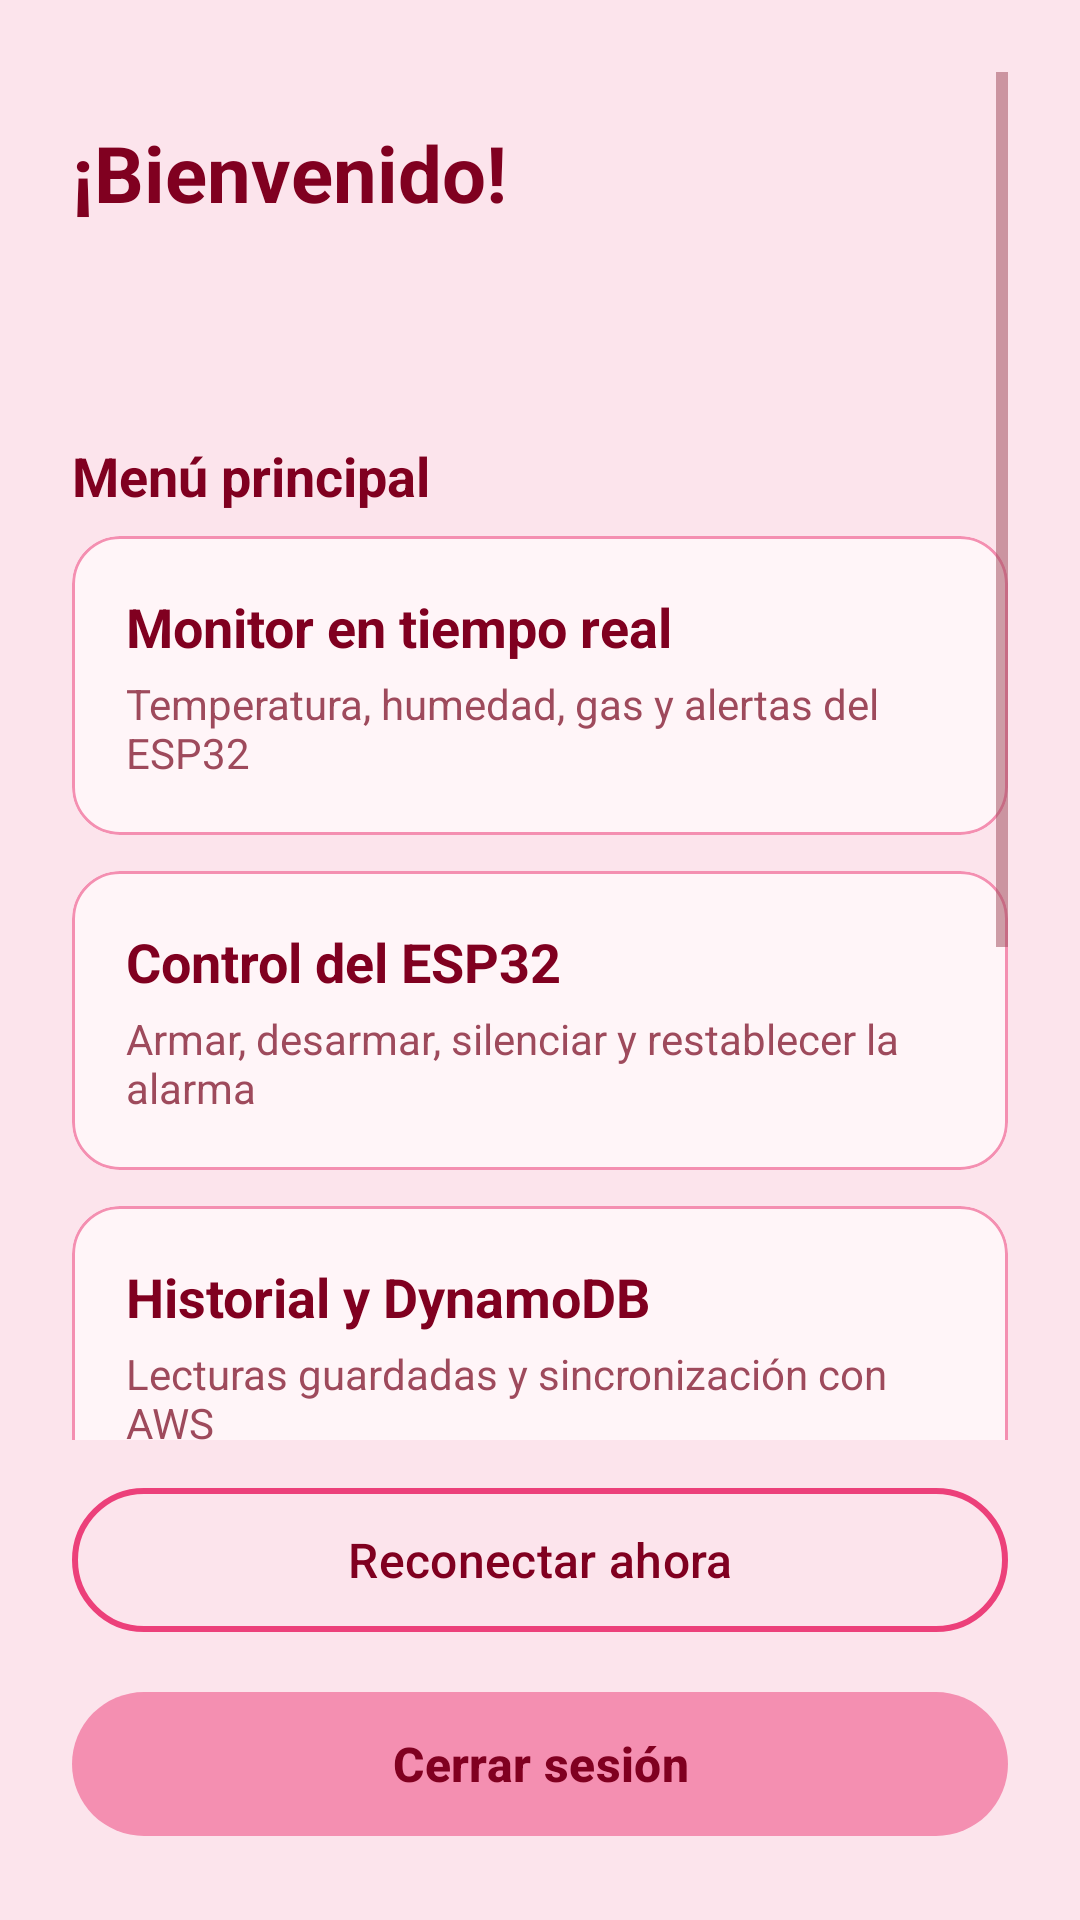

Here is an Android app screen rendered from its layout file. Give the layout XML and the strings, colors and styles it references.
<!-- AndroidManifest.xml: application theme Theme.RiesgosCocina -->
<!-- res/layout/activity_home.xml -->
<?xml version="1.0" encoding="utf-8"?>
<LinearLayout xmlns:android="http://schemas.android.com/apk/res/android"
    xmlns:app="http://schemas.android.com/apk/res-auto"
    xmlns:tools="http://schemas.android.com/tools"
    android:id="@+id/home"
    android:layout_width="match_parent"
    android:layout_height="match_parent"
    android:background="@color/rosa_fondo"
    android:orientation="vertical"
    android:padding="24dp"
    tools:context=".HomeActivity">

    <ScrollView
        android:layout_width="match_parent"
        android:layout_height="0dp"
        android:layout_weight="1">

        <LinearLayout
            android:layout_width="match_parent"
            android:layout_height="wrap_content"
            android:orientation="vertical">

            <TextView
                android:layout_width="wrap_content"
                android:layout_height="wrap_content"
                android:layout_marginTop="16dp"
                android:text="@string/home_bienvenida"
                android:textColor="@color/borgona"
                android:textSize="26sp"
                android:textStyle="bold" />

            <TextView
                android:id="@+id/tvCorreo"
                android:layout_width="wrap_content"
                android:layout_height="wrap_content"
                android:textColor="@color/borgona_suave"
                android:textSize="15sp"
                tools:text="usuario@correo.com" />

            <TextView
                android:id="@+id/tvConexion"
                android:layout_width="wrap_content"
                android:layout_height="wrap_content"
                android:layout_marginTop="8dp"
                android:textSize="14sp"
                android:textStyle="bold"
                tools:text="● ESP32 en línea · MQTT con TLS" />

            <TextView
                android:layout_width="wrap_content"
                android:layout_height="wrap_content"
                android:layout_marginTop="24dp"
                android:layout_marginBottom="8dp"
                android:text="@string/menu_titulo"
                android:textColor="@color/borgona"
                android:textSize="18sp"
                android:textStyle="bold" />

            <com.google.android.material.card.MaterialCardView
                android:id="@+id/cardMonitor"
                style="@style/TarjetaMenu"
                android:layout_width="match_parent"
                android:layout_height="wrap_content">

                <LinearLayout style="@style/TarjetaMenuContenido">

                    <TextView
                        style="@style/TarjetaMenuTitulo"
                        android:text="@string/menu_monitor" />

                    <TextView
                        style="@style/TarjetaMenuTexto"
                        android:text="@string/menu_monitor_desc" />
                </LinearLayout>
            </com.google.android.material.card.MaterialCardView>

            <com.google.android.material.card.MaterialCardView
                android:id="@+id/cardControl"
                style="@style/TarjetaMenu"
                android:layout_width="match_parent"
                android:layout_height="wrap_content">

                <LinearLayout style="@style/TarjetaMenuContenido">

                    <TextView
                        style="@style/TarjetaMenuTitulo"
                        android:text="@string/menu_control" />

                    <TextView
                        style="@style/TarjetaMenuTexto"
                        android:text="@string/menu_control_desc" />
                </LinearLayout>
            </com.google.android.material.card.MaterialCardView>

            <com.google.android.material.card.MaterialCardView
                android:id="@+id/cardHistorial"
                style="@style/TarjetaMenu"
                android:layout_width="match_parent"
                android:layout_height="wrap_content">

                <LinearLayout style="@style/TarjetaMenuContenido">

                    <TextView
                        style="@style/TarjetaMenuTitulo"
                        android:text="@string/menu_historial" />

                    <TextView
                        style="@style/TarjetaMenuTexto"
                        android:text="@string/menu_historial_desc" />
                </LinearLayout>
            </com.google.android.material.card.MaterialCardView>

            <com.google.android.material.card.MaterialCardView
                android:id="@+id/cardEnergia"
                style="@style/TarjetaMenu"
                android:layout_width="match_parent"
                android:layout_height="wrap_content">

                <LinearLayout style="@style/TarjetaMenuContenido">

                    <TextView
                        style="@style/TarjetaMenuTitulo"
                        android:text="@string/menu_energia" />

                    <TextView
                        style="@style/TarjetaMenuTexto"
                        android:text="@string/menu_energia_desc" />
                </LinearLayout>
            </com.google.android.material.card.MaterialCardView>

            <com.google.android.material.card.MaterialCardView
                android:id="@+id/cardPruebas"
                style="@style/TarjetaMenu"
                android:layout_width="match_parent"
                android:layout_height="wrap_content">

                <LinearLayout style="@style/TarjetaMenuContenido">

                    <TextView
                        style="@style/TarjetaMenuTitulo"
                        android:text="@string/menu_pruebas" />

                    <TextView
                        style="@style/TarjetaMenuTexto"
                        android:text="@string/menu_pruebas_desc" />
                </LinearLayout>
            </com.google.android.material.card.MaterialCardView>
        </LinearLayout>
    </ScrollView>

    <com.google.android.material.button.MaterialButton
        android:id="@+id/btnReconectar"
        style="@style/BotonBorde"
        android:layout_marginTop="12dp"
        android:text="@string/btn_reconectar" />

    <com.google.android.material.button.MaterialButton
        android:id="@+id/btnCerrarSesion"
        android:layout_width="match_parent"
        android:layout_height="56dp"
        android:layout_marginTop="12dp"
        android:text="@string/btn_cerrar_sesion"
        android:textColor="@color/borgona"
        android:textSize="16sp"
        android:textStyle="bold"
        app:backgroundTint="@color/rosa" />
</LinearLayout>
<!-- resources referenced by this layout -->
<resources>
  <color name="borgona">#FF800020</color>
  <color name="borgona_suave">#FF9E4A5C</color>
  <color name="rosa">#FFF48FB1</color>
  <color name="rosa_fondo">#FFFCE4EC</color>
  <string name="btn_cerrar_sesion">Cerrar sesión</string>
  <string name="btn_reconectar">Reconectar ahora</string>
  <string name="home_bienvenida">¡Bienvenido!</string>
  <string name="menu_control">Control del ESP32</string>
  <string name="menu_control_desc">Armar, desarmar, silenciar y restablecer la alarma</string>
  <string name="menu_energia">Energía y tema</string>
  <string name="menu_energia_desc">Cambiar el tema y medir el consumo de batería</string>
  <string name="menu_historial">Historial y DynamoDB</string>
  <string name="menu_historial_desc">Lecturas guardadas y sincronización con AWS</string>
  <string name="menu_monitor">Monitor en tiempo real</string>
  <string name="menu_monitor_desc">Temperatura, humedad, gas y alertas del ESP32</string>
  <string name="menu_pruebas">Pruebas del sistema</string>
  <string name="menu_pruebas_desc">Verifica cifrado, HTTPS, rechazo de comandos y compatibilidad</string>
  <string name="menu_titulo">Menú principal</string>
  <style name="BotonBorde" parent="Widget.Material3.Button.OutlinedButton">
          <item name="android:layout_width">match_parent</item>
          <item name="android:layout_height">56dp</item>
          <item name="android:layout_marginTop">8dp</item>
          <item name="android:textColor">@color/borgona</item>
          <item name="android:textSize">16sp</item>
          <item name="strokeColor">@color/rosa_fuerte</item>
          <item name="strokeWidth">2dp</item>
      </style>
  <style name="TarjetaMenu" parent="Widget.Material3.CardView.Outlined">
          <item name="android:layout_marginBottom">12dp</item>
          <item name="cardBackgroundColor">@color/rosa_tarjeta</item>
          <item name="cardCornerRadius">16dp</item>
          <item name="strokeColor">@color/rosa</item>
          <item name="strokeWidth">1dp</item>
      </style>
  <style name="TarjetaMenuContenido">
          <item name="android:layout_width">match_parent</item>
          <item name="android:layout_height">wrap_content</item>
          <item name="android:orientation">vertical</item>
          <item name="android:padding">18dp</item>
      </style>
  <style name="TarjetaMenuTexto">
          <item name="android:layout_width">wrap_content</item>
          <item name="android:layout_height">wrap_content</item>
          <item name="android:layout_marginTop">4dp</item>
          <item name="android:textColor">@color/borgona_suave</item>
          <item name="android:textSize">14sp</item>
      </style>
  <style name="TarjetaMenuTitulo">
          <item name="android:layout_width">wrap_content</item>
          <item name="android:layout_height">wrap_content</item>
          <item name="android:textColor">@color/borgona</item>
          <item name="android:textSize">18sp</item>
          <item name="android:textStyle">bold</item>
      </style>
  <style name="Theme.RiesgosCocina" parent="Base.Theme.RiesgosCocina" />
  <color name="rosa_fuerte">#FFEC407A</color>
  <color name="rosa_tarjeta">#FFFFF5F8</color>
  <color name="white">#FFFFFFFF</color>
  <color name="rojo_alerta">#FFC62828</color>
  <color name="borgona_oscuro">#FF5C0017</color>
</resources>
